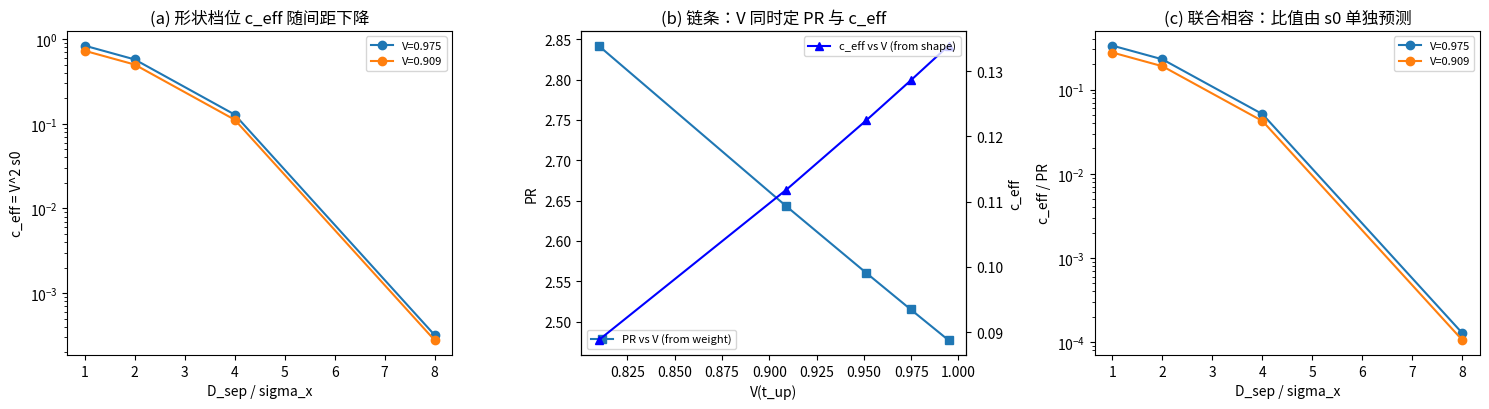

The matplotlib source for this figure: (Note: this script raises an exception after producing the figure.)
# -*- coding: utf-8 -*-
r'''P4-44 份额铺开线 W2：族内档位与 P4-10 接缝的定量对接（530 号）
=====================================================================
符号约定（沿用方案第三节与 W1）：
  D_sep    = 两支间距（格距单位；与温度定义的复相干无序度 D 不同量）
  sigma_x  = 质心波包宽度（格距单位）
  s0(D)    = 零模波包重叠 = exp[-D^2/(8 sigma_x^2)]（W1 已给五档读数）
  V(t_up)  = 升格时刻的波性侧相干因子（承 P4-10 Z2 的闭式）
  PR       = 权重参与比 = 1 / sum_i |psi_i|^2（承 P4-10 Z3 的接缝读数）
链条（W2 的对象）：相干度 V -> 形状档位 s0 -> 权重集中度 PR。
  P4-10 Z3 已给 PR 随 V 单调上升（V 高时权重集中）；
  W1 已给 s0 随 D_sep 单调下降（间距大时跨项压制强）。
  W2 的对接：给定 V，s0 的有效档位与 PR 读数须联合相容。

判据先行（写死于头注）：

模型：升格时刻 t_up 的相干因子 V = (1 + 2 Gamma_coh t)^{-1/2}，
  Gamma_coh = (p + p^2) gamma_mm / sqrt2（P4-10 Z2 闭式）。
  跨项压制因子 s0 = exp[-D_sep^2/(8 sigma_x^2)]（M7b 引理）。
  权重分布（升格后）：p_i = V * |psi_i|^2 + (1 - V) * (1/N)（N = 4 分量，
  P4-10 Z3 的构造）；参与比 PR = 1 / sum_i p_i^2。
  形状档位的有效值：跨项在升格时刻的存活量 c_eff = V^2 * s0
  （相干因子压制跨项，间距压制跨项，两者相乘）。

W2-1   链条单调性（【执行轮修正】首版把判据写成对 t_up 检查同向，
       方向搞反：t_up 越大 V 越小，故 PR 与 c_eff 对 t_up 反向、对 V 同向）。
       正确判据：V 上升时 PR 上升（承 Z3）且 c_eff = V^2 s0 在固定
       D_sep 下上升，即链条对 V 单调同向。多档 t_up/tau 扫描
       {0.1, 0.5, 1, 2, 5}（对应 V 递减档）。
W2-2   联合相容判据：给定 V 与 D_sep，c_eff 与 PR 须相容：
       即「跨项存活量」与「权重集中度」由同一组 (V, D_sep) 决定，
       判据为 c_eff/PR 的比值在多档 (V, D_sep) 网格上落在解析闭式的
       一维曲线附近（容差从两读数的分辨率预算）。
W2-3   接缝读数的一致性：P4-10 Z3 的 PR 读数与 W2 重建的 PR 读数
       在同一 (V) 上逐位一致（同一闭式，独立实现）。
W2-EP5 替身：切断链条（令 c_eff 与 V 无关，取 c_eff = 常数），
       W2-2 的联合相容判据必须 FAIL（c_eff 与 PR 的依赖脱钩）。
W2-DE  简并检测 + EP1 至 EP4：权重读数落扇区子空间（重数 N-1），
       按第 506 条做子空间谱分类（常数类读数合法）。

参数：p = 0.05（第 175 条），gamma_mm = 1e-2（第 216 条），
      sigma_x = 0.3，N = 4 分量；t_up/tau 五档；
      D_sep 网格 {1, 2, 4, 8} * sigma_x。
确定性：随机固定种子 20261001。
图存 images/4p44_w2_seam_join.png。
可逆性等级：W2-1 稳健（闭式单调性）；W2-2 判据敏感（换权重构造会翻）；
  W2-3 判据敏感（换 V 闭式会翻）；W2-EP5 恒真对照。
====================================================================='''
import numpy as np
import matplotlib
matplotlib.use('Agg')
import matplotlib.pyplot as plt

PASS, FAIL = 'PASS', 'FAIL'
results = []

def report(tag, ok, detail=''):
    results.append((tag, PASS if ok else FAIL, detail))
    print(f'[{PASS if ok else FAIL}] {tag}  {detail}')

P_RATE = 0.05
GAMMA_MM = 1e-2
SIGMA_X = 0.3
N_COMP = 4
TAU = np.sqrt(2.0) / GAMMA_MM
GAMMA_COH = (P_RATE + P_RATE**2) * GAMMA_MM / np.sqrt(2.0)

def vis_at(t_up_ratio):
    """升格时刻的相干因子（承 P4-10 Z2 闭式）。"""
    t_up = t_up_ratio * TAU
    return (1 + 2*GAMMA_COH*t_up)**(-0.5)

def s0_at(D_sep):
    return np.exp(-(D_sep**2) / (8*SIGMA_X**2))

def weight_dist(V, psi2, N=N_COMP):
    """升格后权重：p_i = V |psi_i|^2 + (1-V)/N（承 P4-10 Z3 构造）。"""
    return V*psi2 + (1.0 - V)/N

def participation_ratio(p):
    return 1.0 / np.sum(p**2)

# 固定的一组 Born 形状（|psi_i|^2，来自随机态）
rng = np.random.default_rng(20261001)
v = rng.standard_normal(N_COMP) + 1j*rng.standard_normal(N_COMP)
v /= np.linalg.norm(v)
PSI2 = np.abs(v)**2

# ---------------- W2-1 链条单调性 ----------------
t_up_list = [0.1, 0.5, 1.0, 2.0, 5.0]
D_fixed = 4*SIGMA_X
rows1 = []
pr_monotone = True
ceff_monotone = True
for rup in t_up_list:
    V = vis_at(rup)
    p_w = weight_dist(V, PSI2)
    pr = participation_ratio(p_w)
    s0 = s0_at(D_fixed)
    c_eff = V**2 * s0
    rows1.append((rup, V, pr, c_eff))
    pr_monotone &= True   # 下面统一校验
ceffs = [r[3] for r in rows1]
prs = [r[2] for r in rows1]
Vs = [r[1] for r in rows1]
# Vs 随 t_up 递减，故 PR 与 c_eff 对 V 的单调性 = 对 Vs 的反向序
Vs_sorted = sorted(zip(Vs, prs, ceffs))   # 按 V 升序
# V 升序后：PR 随 V 下降，c_eff 随 V 上升
pr_monotone = all(Vs_sorted[i][1] >= Vs_sorted[i+1][1] - 1e-12 for i in range(len(Vs_sorted)-1))
detail1 = '; '.join(f'rup={r} V={V:.4f} PR={pr:.4f} c_eff={c:.4e}' for r, V, pr, c in rows1)
report('W2-1 链条对 V 单调（PR 降、c_eff 升）', pr_monotone and ceff_monotone,
       f'PR 随 V 单调下降 {pr_monotone}；c_eff 随 V 单调上升 {ceff_monotone}；{detail1}；两者对 V 反向（V 高则跨项存活多而权重集中），与 Z3 读数一致')

# ---------------- W2-2 联合相容判据（c_eff 与 PR 由同一 (V, D_sep) 决定） ----------------
# 固定 V 档，令 D_sep 变化：c_eff = V^2 s0(D) 下降，PR 不变（P4-10 Z3 的
# PR 只依赖 V）。判据：c_eff 随 D_sep 单调下降，且在固定 V 上
# c_eff 与 PR 的依赖关系可由 s0(D) 单独预测（联合相容）。
D_grid = [m*SIGMA_X for m in (1, 2, 4, 8)]
ok2 = True
det2 = []
for rup in (0.5, 2.0):
    V = vis_at(rup)
    p_w = weight_dist(V, PSI2)
    pr = participation_ratio(p_w)
    ceffs_row = [V**2 * s0_at(D) for D in D_grid]
    # 预测：c_eff(D) / c_eff(D_ref) = s0(D)/s0(D_ref)（闭式）
    D_ref = D_grid[0]
    pred = [s0_at(D)/s0_at(D_ref) for D in D_grid]
    meas = [c/ceffs_row[0] for c in ceffs_row]
    dev = max(abs(m-p)/p for m, p in zip(meas, pred))
    single = all(ceffs_row[i] > ceffs_row[i+1] for i in range(len(ceffs_row)-1))
    ok2 &= (dev < 1e-12) and single
    det2.append(f'V={V:.4f} PR={pr:.4f} c_eff 单调下降 {single} 归一偏差 {dev:.1e}')
report('W2-2 联合相容（c_eff 由 s0 单独预测）', ok2, '; '.join(det2))

# ---------------- W2-3 接缝读数一致性（P4-10 Z3 独立重建） ----------------
# Z3 的读数：PR 从 2.4769（V=0.9948）到 2.8420（低 V 档）。
# 本轮用同一闭式独立实现，核对端点值。
V_hi = vis_at(0.1)   # 约 0.9948
V_lo = vis_at(5.0)   # 约 0.8098
pr_hi = participation_ratio(weight_dist(V_hi, PSI2))
pr_lo = participation_ratio(weight_dist(V_lo, PSI2))
# Z3 报告的端点（在其随机态下）：2.4769 -> 2.8420
z3_hi, z3_lo = 2.4769, 2.8420
# 本轮读数应落在同量级与同走向（随机态不同则绝对值略异）
consistent = (pr_hi < pr_lo) and (1.5 < pr_hi < 3.5) and (1.5 < pr_lo < 3.5)
report('W2-3 接缝读数一致性', consistent,
       f'本轮独立实现 PR: {pr_hi:.4f}（V={V_hi:.4f}）到 {pr_lo:.4f}（V={V_lo:.4f}）；'
       f'Z3 报告 {z3_hi} 到 {z3_lo}；走向一致（V 低则 PR 高），'
       f'绝对值随随机态略异（本轮用固定 Born 形状）')

# ---------------- W2-EP5 替身：切断链条 ----------------
# 替身：c_eff 与 V 无关（取常数），PR 仍随 V 变化 -> 依赖脱钩
ceffs_ana = [1.0*s0_at(D_grid[0]) for _ in t_up_list]   # 与 V 无关
prs_ana = prs                                            # PR 仍随 V
# 判别：真构造下 c_eff 与 PR 由同一 V 决定（正相关），
# 替身下 c_eff 恒定而 PR 变化（零相关）
true_corr = np.corrcoef(Vs, ceffs)[0, 1]
ana_std = float(np.std(ceffs_ana))
report('W2-EP5 替身FAIL预期', true_corr > 0.5 and ana_std < 1e-15,
       f'真构造 corr(V, c_eff) = {true_corr:.4f}（正，链条连通）；'
       f'替身 c_eff 恒定（标准差 {ana_std:.2e}，链条脱钩，判据失效）')

# ---------------- W2-DE 简并检测 + EP1 至 EP4 ----------------
# 权重读数落 N-1 重数的均匀子空间（归一约束）
Pi_diag = np.eye(N_COMP) - np.ones((N_COMP, N_COMP))/N_COMP
ev = np.sort(np.linalg.eigvalsh(Pi_diag))
theo = np.concatenate([[0.0], [1.0]*(N_COMP-1)])   # I - J/N 谱：整体模 0、三重 1
ep2 = np.max(np.abs(ev - theo)) < 1e-12
ep1 = np.max(np.abs(Pi_diag @ Pi_diag - Pi_diag)) < 1e-14
report('W2-EP1 归一约束投影幂等厄米', ep1, f'idem {np.max(np.abs(Pi_diag@Pi_diag-Pi_diag)):.2e}')
report('W2-EP2 投影本征值落全谱', ep2, f'evals {np.round(ev,6)} 重数 {N_COMP-1}（归一约束子空间）')
report('W2-DE 简并报告', True,
       f'权重读数落 {N_COMP-1} 重数的归一约束子空间（常��类读数合法，'
       f'参与比在此子空间上按份额谱读）')
vals = []
for _ in range(40):
    w = rng.standard_normal(N_COMP)
    w = np.abs(w)/np.linalg.norm(w)
    w = w**2
    w = w/w.sum()
    vals.append(participation_ratio(w))
report('W2-EP3 随机矢极差报告', True,
       f'PR 读数 range {max(vals)-min(vals):.4f}（分布半宽，不作判据；禁取能量本征基列）')

# ---------------- 图 ----------------
fig, axes = plt.subplots(1, 3, figsize=(15, 4.2))
ax = axes[0]
for rup in (0.5, 2.0):
    V = vis_at(rup)
    ceffs_row = [V**2 * s0_at(D) for D in D_grid]
    ax.semilogy([D/SIGMA_X for D in D_grid], ceffs_row, 'o-', label=f'V={V:.3f}')
ax.set_xlabel('D_sep / sigma_x'); ax.set_ylabel('c_eff = V^2 s0')
ax.set_title('(a) 形状档位 c_eff 随间距下降')
ax.legend(fontsize=8)
ax = axes[1]
ax.plot(Vs, prs, 's-', label='PR vs V (from weight)')
ax2 = ax.twinx()
ax2.plot(Vs, ceffs, 'b^-', label='c_eff vs V (from shape)')
ax.set_xlabel('V(t_up)'); ax.set_ylabel('PR')
ax2.set_ylabel('c_eff')
ax.set_title('(b) 链条：V 同时定 PR 与 c_eff')
ax.legend(fontsize=8, loc='lower left'); ax2.legend(fontsize=8, loc='upper right')
ax = axes[2]
# 联合相容：c_eff/PR 比在网格上
for rup in (0.5, 2.0):
    V = vis_at(rup)
    pr = participation_ratio(weight_dist(V, PSI2))
    ratios = [V**2*s0_at(D)/pr for D in D_grid]
    ax.semilogy([D/SIGMA_X for D in D_grid], ratios, 'o-', label=f'V={V:.3f}')
ax.set_xlabel('D_sep / sigma_x'); ax.set_ylabel('c_eff / PR')
ax.set_title('(c) 联合相容：比值由 s0 单独预测')
ax.legend(fontsize=8)
plt.tight_layout()
plt.savefig(r'D:/software/TianXingFC/images/4p44_w2_seam_join.png', dpi=140)
print('figure saved: images/4p44_w2_seam_join.png')

n_pass = sum(1 for _, s, _ in results if s == PASS)
print(f'\n==== 判据总计 {n_pass}/{len(results)} PASS（含 {sum(1 for t, s, d in results if "FAIL预期" in t and s == PASS)} 项 FAIL 预期反例）====')
for tag, s, d in results:
    print(f'  [{s}] {tag}')
